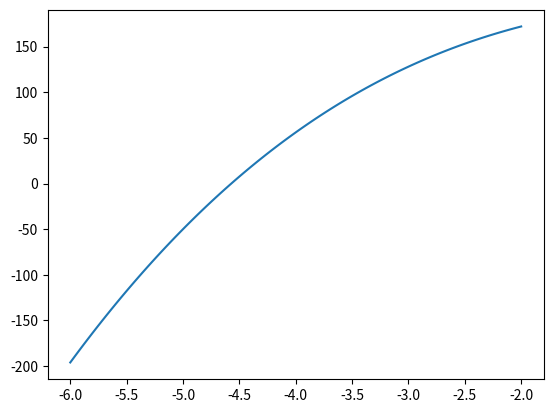

Python code for this plot:
import matplotlib.pyplot as plt
import numpy as np

def f(x):
    return x**3-5*x**2+200

sequence = [1, 2, 3, 4, 5, 6, 7, 8, 9, 10]
x = np.linspace(-6,-2, num=100)
y = f(x)
plt.plot(x, y)
plt.show()
